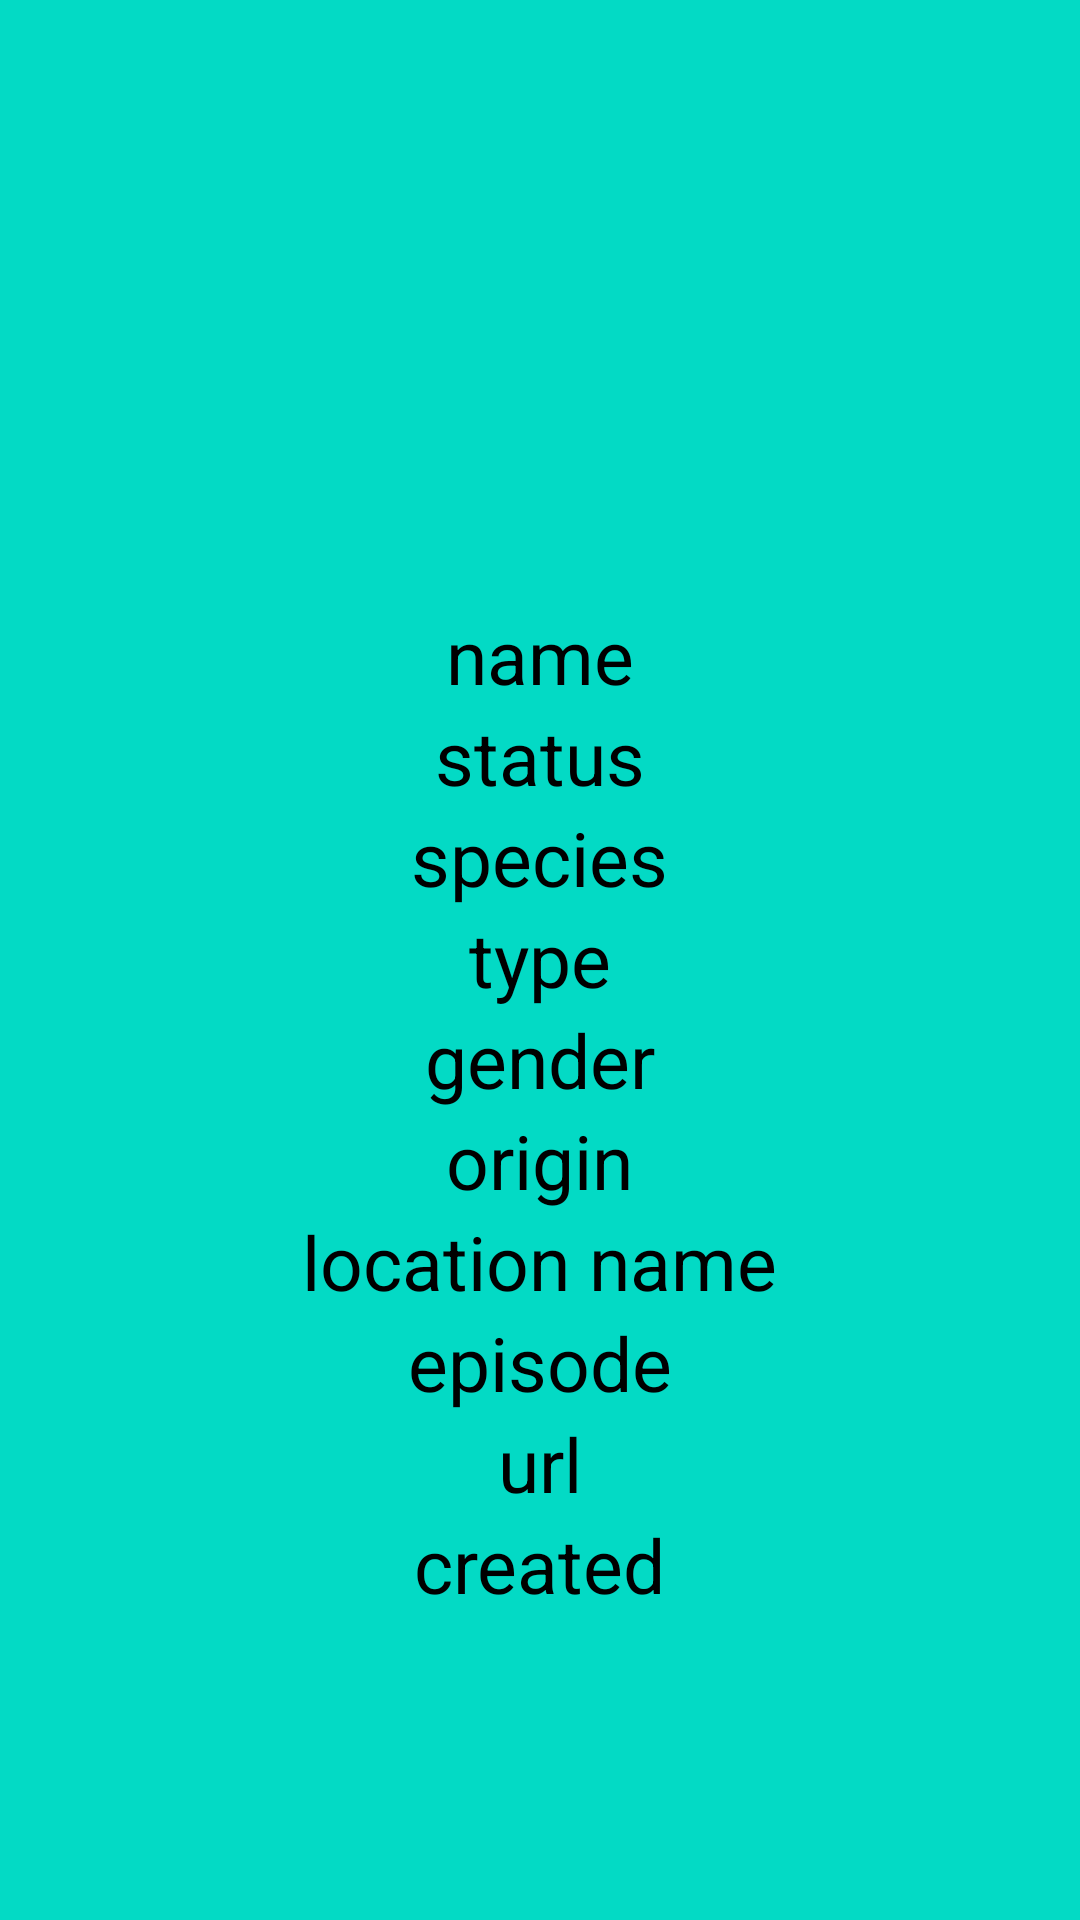

Reconstruct the res/layout file that produces this screen, plus the resources it refers to.
<!-- AndroidManifest.xml: application theme Theme.ProgExam -->
<!-- res/layout/fragment_detail.xml -->
<?xml version="1.0" encoding="utf-8"?>
<androidx.appcompat.widget.LinearLayoutCompat xmlns:android="http://schemas.android.com/apk/res/android"
    android:layout_width="match_parent"
    android:layout_height="match_parent"
    android:gravity="center"
    android:background="@color/teal_200"
    android:orientation="vertical">

    <androidx.appcompat.widget.AppCompatImageView
        android:id="@+id/imgItem"
        android:layout_width="100dp"
        android:layout_height="100dp" />

    <androidx.appcompat.widget.AppCompatTextView
        android:id="@+id/nameItem"
        android:layout_width="wrap_content"
        android:layout_height="wrap_content"
        android:text="name"
        android:textColor="@color/black"
        android:textSize="25sp" />

    <androidx.appcompat.widget.AppCompatTextView
        android:id="@+id/statusItem"
        android:layout_width="wrap_content"
        android:layout_height="wrap_content"
        android:text="status"
        android:textColor="@color/black"
        android:textSize="25sp" />

    <androidx.appcompat.widget.AppCompatTextView
        android:id="@+id/speciesItem"
        android:layout_width="wrap_content"
        android:layout_height="wrap_content"
        android:text="species"
        android:textColor="@color/black"
        android:textSize="25sp" />

    <androidx.appcompat.widget.AppCompatTextView
        android:id="@+id/typeItem"
        android:layout_width="wrap_content"
        android:layout_height="wrap_content"
        android:text="type"
        android:textColor="@color/black"
        android:textSize="25sp" />

    <androidx.appcompat.widget.AppCompatTextView
        android:id="@+id/genderItem"
        android:layout_width="wrap_content"
        android:layout_height="wrap_content"
        android:text="gender"
        android:textColor="@color/black"
        android:textSize="25sp" />

    <androidx.appcompat.widget.AppCompatTextView
        android:id="@+id/originItem"
        android:layout_width="wrap_content"
        android:layout_height="wrap_content"
        android:text="origin"
        android:textColor="@color/black"
        android:textSize="25sp" />

    <androidx.appcompat.widget.AppCompatTextView
        android:id="@+id/locationNameItem"
        android:layout_width="wrap_content"
        android:layout_height="wrap_content"
        android:text="location name"
        android:textColor="@color/black"
        android:textSize="25sp" />

    <androidx.appcompat.widget.AppCompatTextView
        android:id="@+id/episodeItem"
        android:layout_width="wrap_content"
        android:layout_height="wrap_content"
        android:text="episode"
        android:textColor="@color/black"
        android:textSize="25sp" />

    <androidx.appcompat.widget.AppCompatTextView
        android:id="@+id/urlItem"
        android:layout_width="wrap_content"
        android:layout_height="wrap_content"
        android:text="url"
        android:textColor="@color/black"
        android:textSize="25sp" />

    <androidx.appcompat.widget.AppCompatTextView
        android:id="@+id/createdItem"
        android:layout_width="wrap_content"
        android:layout_height="wrap_content"
        android:text="created"
        android:textColor="@color/black"
        android:textSize="25sp" />

</androidx.appcompat.widget.LinearLayoutCompat>
<!-- resources referenced by this layout -->
<resources>
  <style name="Theme.ProgExam" parent="Theme.MaterialComponents.DayNight.DarkActionBar">
          
          <item name="colorPrimary">@color/purple_500</item>
          <item name="colorPrimaryVariant">@color/purple_700</item>
          <item name="colorOnPrimary">@color/white</item>
          
          <item name="colorSecondary">@color/teal_200</item>
          <item name="colorSecondaryVariant">@color/teal_700</item>
          <item name="colorOnSecondary">@color/black</item>
          
          <item name="android:statusBarColor" tools:targetApi="l">?attr/colorPrimaryVariant</item>
          
      </style>
  <!-- not gathered from this repository: default colours our renderer supplied (Android Studio template values) -->
  <color name="purple_500">#FF6200EE</color>
  <color name="purple_700">#FF3700B3</color>
  <color name="teal_200">#FF03DAC5</color>
  <color name="teal_700">#FF018786</color>
  <color name="black">#FF000000</color>
  <color name="white">#FFFFFFFF</color>
</resources>
